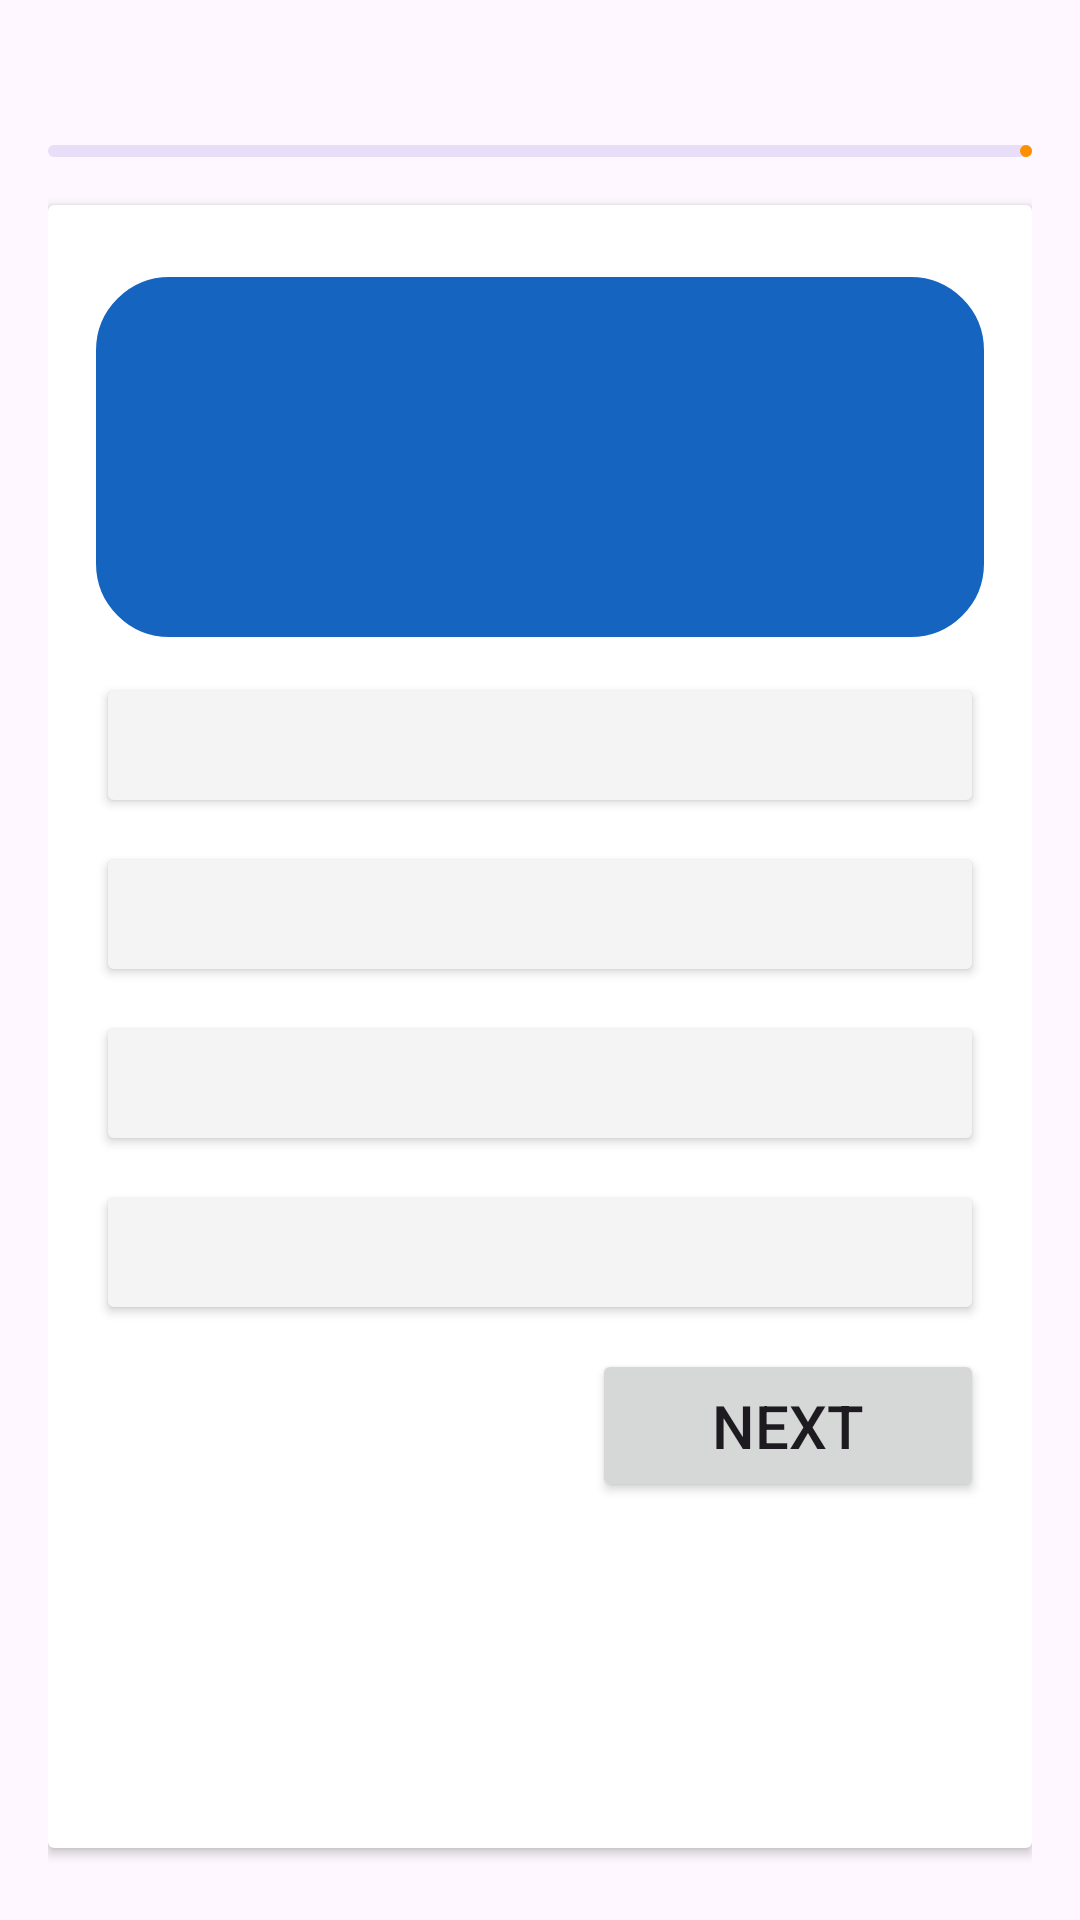

Produce the Android XML layout that renders to this screen, including the resource entries it uses.
<!-- AndroidManifest.xml: application theme Theme.KorkortsApp -->
<!-- res/layout/activity_quiz.xml -->
<?xml version="1.0" encoding="utf-8"?>
<LinearLayout xmlns:android="http://schemas.android.com/apk/res/android"
    xmlns:app="http://schemas.android.com/apk/res-auto"
    xmlns:tools="http://schemas.android.com/tools"
    android:layout_width="match_parent"
    android:layout_height="match_parent"
    android:orientation="vertical"
    android:padding="16dp"
    tools:context=".QuizActivity">

    <RelativeLayout
        android:layout_width="match_parent"
        android:layout_height="wrap_content">

        <TextView
            android:id="@+id/question_indicator_textview"
            android:layout_width="match_parent"
            android:layout_height="wrap_content"
            android:layout_centerVertical="true"
            android:textSize="18sp"
            android:textStyle="bold"
            tools:text="Question 7/20" />

        <ImageView
            android:layout_width="20dp"
            android:layout_height="20dp"
            android:layout_centerVertical="true"
            android:layout_marginEnd="4dp"
            android:layout_toStartOf="@id/timer_indicator_textview"
            android:src="@drawable/timer"
            app:tint="@color/blue" />

        <TextView
            android:id="@+id/timer_indicator_textview"
            android:layout_width="wrap_content"
            android:layout_height="wrap_content"
            android:layout_alignParentEnd="true"
            android:layout_centerVertical="true"
            android:textColor="@color/blue"
            android:textSize="18sp"
            android:textStyle="bold"
            tools:text="5:46" />


    </RelativeLayout>

    <com.google.android.material.progressindicator.LinearProgressIndicator
        android:id="@+id/question_progress_indicator"
        android:layout_width="match_parent"
        android:layout_height="wrap_content"
        android:layout_marginVertical="8dp"
        tools:progress="40" />

    <androidx.cardview.widget.CardView
        android:layout_width="match_parent"
        android:layout_height="match_parent"
        android:layout_marginVertical="8dp"
        android:elevation="4dp">

        <LinearLayout
            android:layout_width="match_parent"
            android:layout_height="wrap_content"
            android:orientation="vertical"
            android:padding="16dp">

            <TextView
                android:id="@+id/question_textview"
                android:layout_width="match_parent"
                android:layout_height="120dp"
                android:layout_marginVertical="8dp"
                android:background="@drawable/rounded_corner"
                android:backgroundTint="@color/blue"
                android:gravity="center"
                android:padding="8dp"
                android:textColor="@color/white"
                android:textSize="20sp"
                android:textStyle="bold"
                tools:text="What is android OS?" />

            <Button
                android:id="@+id/btn0"
                android:layout_width="match_parent"
                android:layout_height="wrap_content"
                android:layout_marginVertical="4dp"
                android:backgroundTint="@color/gray"
                android:gravity="center_vertical"
                android:paddingVertical="12dp"
                android:textColor="@color/black"
                android:textSize="18sp"
                tools:text="Ans A" />

            <Button
                android:id="@+id/btn1"
                android:layout_width="match_parent"
                android:layout_height="wrap_content"
                android:layout_marginVertical="4dp"
                android:backgroundTint="@color/gray"
                android:gravity="center_vertical"
                android:paddingVertical="12dp"
                android:textColor="@color/black"
                android:textSize="18sp"
                tools:text="Ans B" />

            <Button
                android:id="@+id/btn2"
                android:layout_width="match_parent"
                android:layout_height="wrap_content"
                android:layout_marginVertical="4dp"
                android:backgroundTint="@color/gray"
                android:gravity="center_vertical"
                android:paddingVertical="12dp"
                android:textColor="@color/black"
                android:textSize="18sp"
                tools:text="Ans C" />

            <Button
                android:id="@+id/btn3"
                android:layout_width="match_parent"
                android:layout_height="wrap_content"
                android:layout_marginVertical="4dp"
                android:backgroundTint="@color/gray"
                android:gravity="center_vertical"
                android:paddingVertical="12dp"
                android:textColor="@color/black"
                android:textSize="18sp"
                tools:text="Ans D" />

            <Button
                android:id="@+id/next_btn"
                android:layout_width="wrap_content"
                android:layout_height="wrap_content"
                android:layout_gravity="end"
                android:layout_marginVertical="4dp"
                android:gravity="center_vertical"
                android:paddingHorizontal="40dp"
                android:paddingVertical="12dp"
                android:text="@string/next"
                android:textSize="20sp" />


        </LinearLayout>

    </androidx.cardview.widget.CardView>


</LinearLayout>
<!-- resources referenced by this layout -->
<resources>
  <color name="black">#FF000000</color>
  <color name="blue">#1565c0</color>
  <color name="gray">#F4F4F4</color>
  <color name="white">#FFFFFFFF</color>
  <!-- drawable rounded_corner (drawable) -->
  <?xml version="1.0" encoding="utf-8"?>
  <shape xmlns:android="http://schemas.android.com/apk/res/android">
      <stroke android:width="1dp"
          android:color="@color/white"/>
          <corners android:radius="24dp"/>
  
  </shape>
  <string name="next">Next</string>
  <style name="Theme.KorkortsApp" parent="Base.Theme.KorkortsApp" />
  <style name="Base.Theme.KorkortsApp" parent="Theme.Material3.DayNight.NoActionBar">
          
           <item name="colorPrimary">@color/orange</item>
      </style>
  <color name="orange">#FF8F00</color>
</resources>
